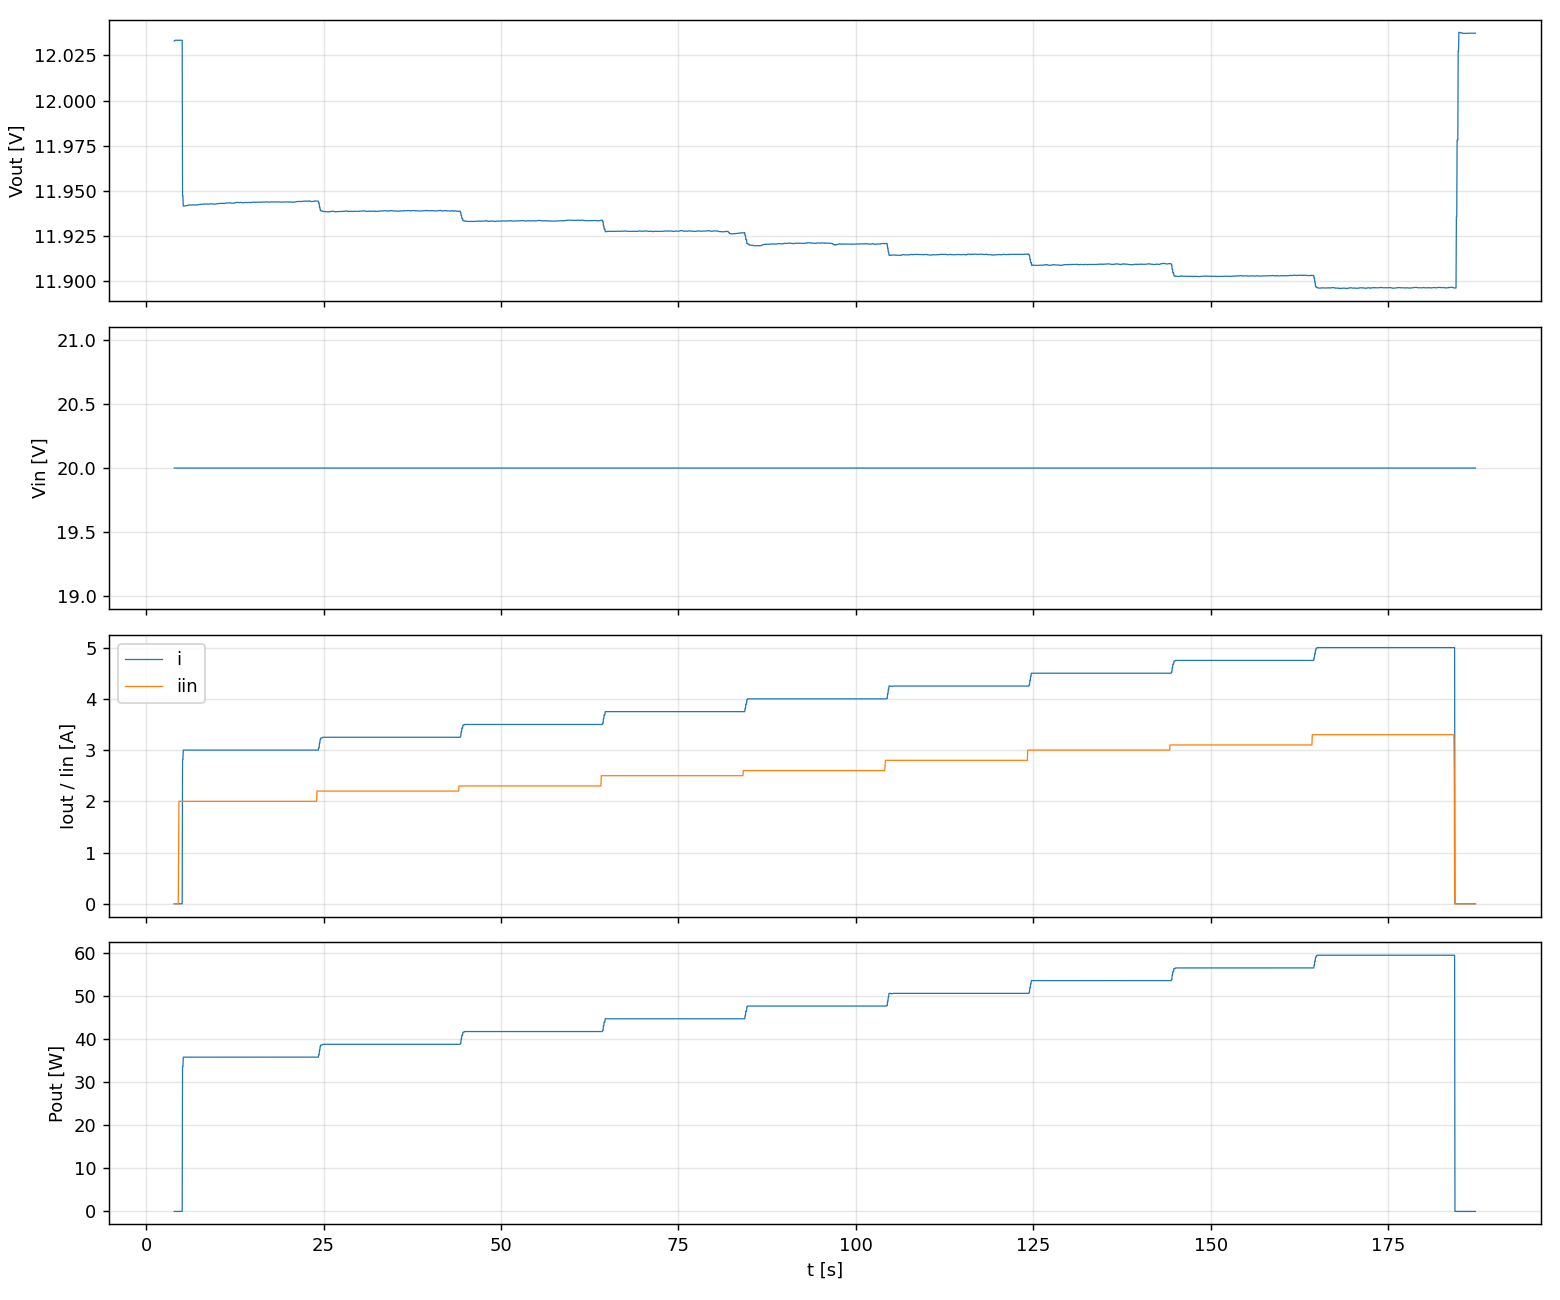

The file beside this chart, header and first rows:
t, etapa, iset, v, i, p, vin, iin
3.976, esc_3.00A, 3, 12.03, 0.0000, 0.000, 20, 0.000
4.027, esc_3.00A, 3, 12.03, 0.0000, 0.000, 20, 0.000
4.077, esc_3.00A, 3, 12.03, 0.0000, 0.000, 20, 0.000
4.127, esc_3.00A, 3, 12.03, 0.0000, 0.000, 20, 0.000
4.178, esc_3.00A, 3, 12.03, 0.0000, 0.000, 20, 0.000
4.229, esc_3.00A, 3, 12.03, 0.0000, 0.000, 20, 0.000
4.279, esc_3.00A, 3, 12.03, 0.0000, 0.000, 20, 0.000
4.329, esc_3.00A, 3, 12.03, 0.0000, 0.000, 20, 0.000
4.380, esc_3.00A, 3, 12.03, 0.0000, 0.000, 20, 0.000
4.430, esc_3.00A, 3, 12.03, 0.0000, 0.000, 20, 0.000
4.482, esc_3.00A, 3, 12.03, 0.0000, 0.000, 20, 0.000
4.532, esc_3.00A, 3, 12.03, 0.0000, 0.000, 20, 0.000
4.583, esc_3.00A, 3, 12.03, 0.0000, 0.000, 20, 0.900
4.633, esc_3.00A, 3, 12.03, 0.0000, 0.000, 20, 2.000
4.684, esc_3.00A, 3, 12.03, 0.0000, 0.000, 20, 2.000
4.735, esc_3.00A, 3, 12.03, 0.0000, 0.000, 20, 2.000
4.785, esc_3.00A, 3, 12.03, 0.0000, 0.000, 20, 2.000
4.835, esc_3.00A, 3, 12.03, 0.0000, 0.000, 20, 2.000
4.886, esc_3.00A, 3, 12.03, 0.0000, 0.000, 20, 2.000
4.937, esc_3.00A, 3, 12.03, 0.0000, 0.000, 20, 2.000
4.987, esc_3.00A, 3, 12.03, 0.0000, 0.000, 20, 2.000
5.038, esc_3.00A, 3, 12.03, 0.0000, 0.000, 20, 2.000
5.089, esc_3.00A, 3, 12.03, 0.0000, 0.000, 20, 2.000
5.139, esc_3.00A, 3, 11.95, 2.815, 33.63, 20, 2.000
5.190, esc_3.00A, 3, 11.95, 2.815, 33.63, 20, 2.000
5.240, esc_3.00A, 3, 11.94, 2.999, 35.82, 20, 2.000
5.291, esc_3.00A, 3, 11.94, 2.999, 35.82, 20, 2.000
5.341, esc_3.00A, 3, 11.94, 2.999, 35.82, 20, 2.000
5.391, esc_3.00A, 3, 11.94, 2.999, 35.82, 20, 2.000
5.442, esc_3.00A, 3, 11.94, 2.999, 35.82, 20, 2.000
5.492, esc_3.00A, 3, 11.94, 2.999, 35.82, 20, 2.000
5.542, esc_3.00A, 3, 11.94, 2.999, 35.82, 20, 2.000
5.593, esc_3.00A, 3, 11.94, 2.999, 35.82, 20, 2.000
5.643, esc_3.00A, 3, 11.94, 2.999, 35.82, 20, 2.000
5.693, esc_3.00A, 3, 11.94, 2.999, 35.82, 20, 2.000
5.744, esc_3.00A, 3, 11.94, 2.999, 35.82, 20, 2.000
5.794, esc_3.00A, 3, 11.94, 3, 35.82, 20, 2.000
5.845, esc_3.00A, 3, 11.94, 3, 35.82, 20, 2.000
5.895, esc_3.00A, 3, 11.94, 3, 35.82, 20, 2.000
5.946, esc_3.00A, 3, 11.94, 3, 35.82, 20, 2.000
5.996, esc_3.00A, 3, 11.94, 3, 35.82, 20, 2.000
6.047, esc_3.00A, 3, 11.94, 3, 35.82, 20, 2.000
6.097, esc_3.00A, 3, 11.94, 3, 35.82, 20, 2.000
6.147, esc_3.00A, 3, 11.94, 2.999, 35.82, 20, 2.000
6.197, esc_3.00A, 3, 11.94, 2.999, 35.82, 20, 2.000
6.248, esc_3.00A, 3, 11.94, 2.999, 35.82, 20, 2.000
6.299, esc_3.00A, 3, 11.94, 2.999, 35.82, 20, 2.000
6.349, esc_3.00A, 3, 11.94, 2.999, 35.82, 20, 2.000
6.400, esc_3.00A, 3, 11.94, 2.999, 35.82, 20, 2.000
6.450, esc_3.00A, 3, 11.94, 3, 35.82, 20, 2.000
6.502, esc_3.00A, 3, 11.94, 3, 35.82, 20, 2.000
6.552, esc_3.00A, 3, 11.94, 3, 35.82, 20, 2.000
6.603, esc_3.00A, 3, 11.94, 3, 35.82, 20, 2.000
6.653, esc_3.00A, 3, 11.94, 3, 35.82, 20, 2.000
6.704, esc_3.00A, 3, 11.94, 3, 35.82, 20, 2.000
6.754, esc_3.00A, 3, 11.94, 3, 35.82, 20, 2.000
6.805, esc_3.00A, 3, 11.94, 3, 35.82, 20, 2.000
6.855, esc_3.00A, 3, 11.94, 3, 35.82, 20, 2.000
6.905, esc_3.00A, 3, 11.94, 3, 35.82, 20, 2.000
6.956, esc_3.00A, 3, 11.94, 3, 35.82, 20, 2.000
... 3,571 more rows
